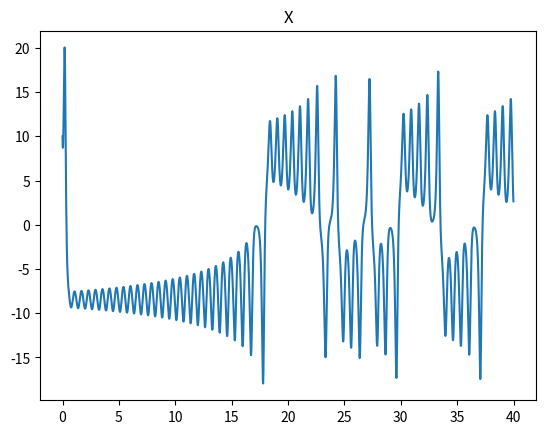

This chart was generated by the following Python code:
import numpy as np
from scipy.integrate import odeint
from mpl_toolkits.mplot3d import Axes3D
import matplotlib.pyplot as plt

def lorenz(xyz, t, sets):
    sigma, rho, beta = sets
    x, y, z = xyz
    return np.array([sigma * (y - x), x * (rho - z) - y, x * y - beta * z])

def takens(x, dataset, K, dt=0.01):
    temp = []
    index = []
    n = dataset.shape[0]
    for i in range(n-1):
        dist = np.sum((dataset[i, :] - x) ** 2)
        temp.append([dist, i])
    temp.sort()
    for i in range(K):
        index.append(temp[i][1])
    index = [value + 1 for value in index]
    pred_x = np.mean(dataset[index, -1])
    pred_y = np.append(x[1:3], pred_x)
    return pred_y

#真解
t = np.arange(0, 40, 0.01)
data = odeint(lorenz, (10., 1., 0.), t, args=([10., 28., 8/3],))
x = data[:, 0]
y = data[:, 1]
z = data[:, 2]

fig = plt.figure()
ax = Axes3D(fig)
ax.plot(x, y, z)
plt.title('Lorenz-63')
plt.figure()
plt.plot(t,x)
plt.title('X')
#重构真解
tau = 10
m = 3
N = len(x)
x1 = x[0 : N - (m - 1) * tau]
x2 = x[0 + tau : N - (m - 2) * tau]
x3 = x[0 + 2 * tau : N]
xxx = np.stack([x1, x2, x3], 1)
xxx_train = xxx[:int(xxx.shape[0]*0.95),:]
xxx_test = xxx[int(xxx.shape[0]*0.95):,:]
fig = plt.figure()
ax = Axes3D(fig)
ax.plot(x1, x2, x3)
plt.title('Reconstruction')
plt.show()

# #观测
# std_noise = 1
# measurements = [value + np.random.normal(0,std_noise) for value in x]

# #重构观测
# measurements_x1 = measurements[0 : N - (m - 1) * tau]
# measurements_x2 = measurements[0 + tau : N - (m - 2) * tau]
# measurements_x3 = measurements[0 + 2 * tau : N]
# measurements_xxx = np.stack([measurements_x1, measurements_x2, measurements_x3], 1)
# measurements_xxx_train = measurements_xxx[:int(measurements_xxx.shape[0]*0.95),:]

# #用真解预测
# pred=[]
# pred_x=xxx_train[-1, :]
# for i in range(xxx_test.shape[0]):
#     pred_x = takens(pred_x, xxx_train, 5)
#     pred.append(pred_x)

# #用观测值预测
# measurements_pred=[]
# measurements_pred_x=measurements_xxx_train[-1, :]
# for i in range(xxx_test.shape[0]):
#     measurements_pred_x = takens(measurements_pred_x, measurements_xxx_train, 5)
#     measurements_pred.append(measurements_pred_x)


# #画图
# index = -xxx_test.shape[0]
# x_pred = [value[-1] for value in pred]
# measurements_x_pred = [value[-1] for value in measurements_pred]
# plt.figure()
# plt.plot(t[index:index+35], x[index:index+35], marker='.', label = 'true')
# plt.plot(t[index:index+35], x_pred[:35], marker='.', label = 'pred')
# plt.plot(t[index:index+35], measurements_x_pred[:35], marker='.', label = 'measurements_pred')
# plt.legend()
# plt.show()

# # np.save('true_x.npy', x[index:index+35])
# # np.save('measurements_1_x.npy', measurements[index:index+35])
# # np.save('takens_1_x.npy', measurements_x_pred[:35])
